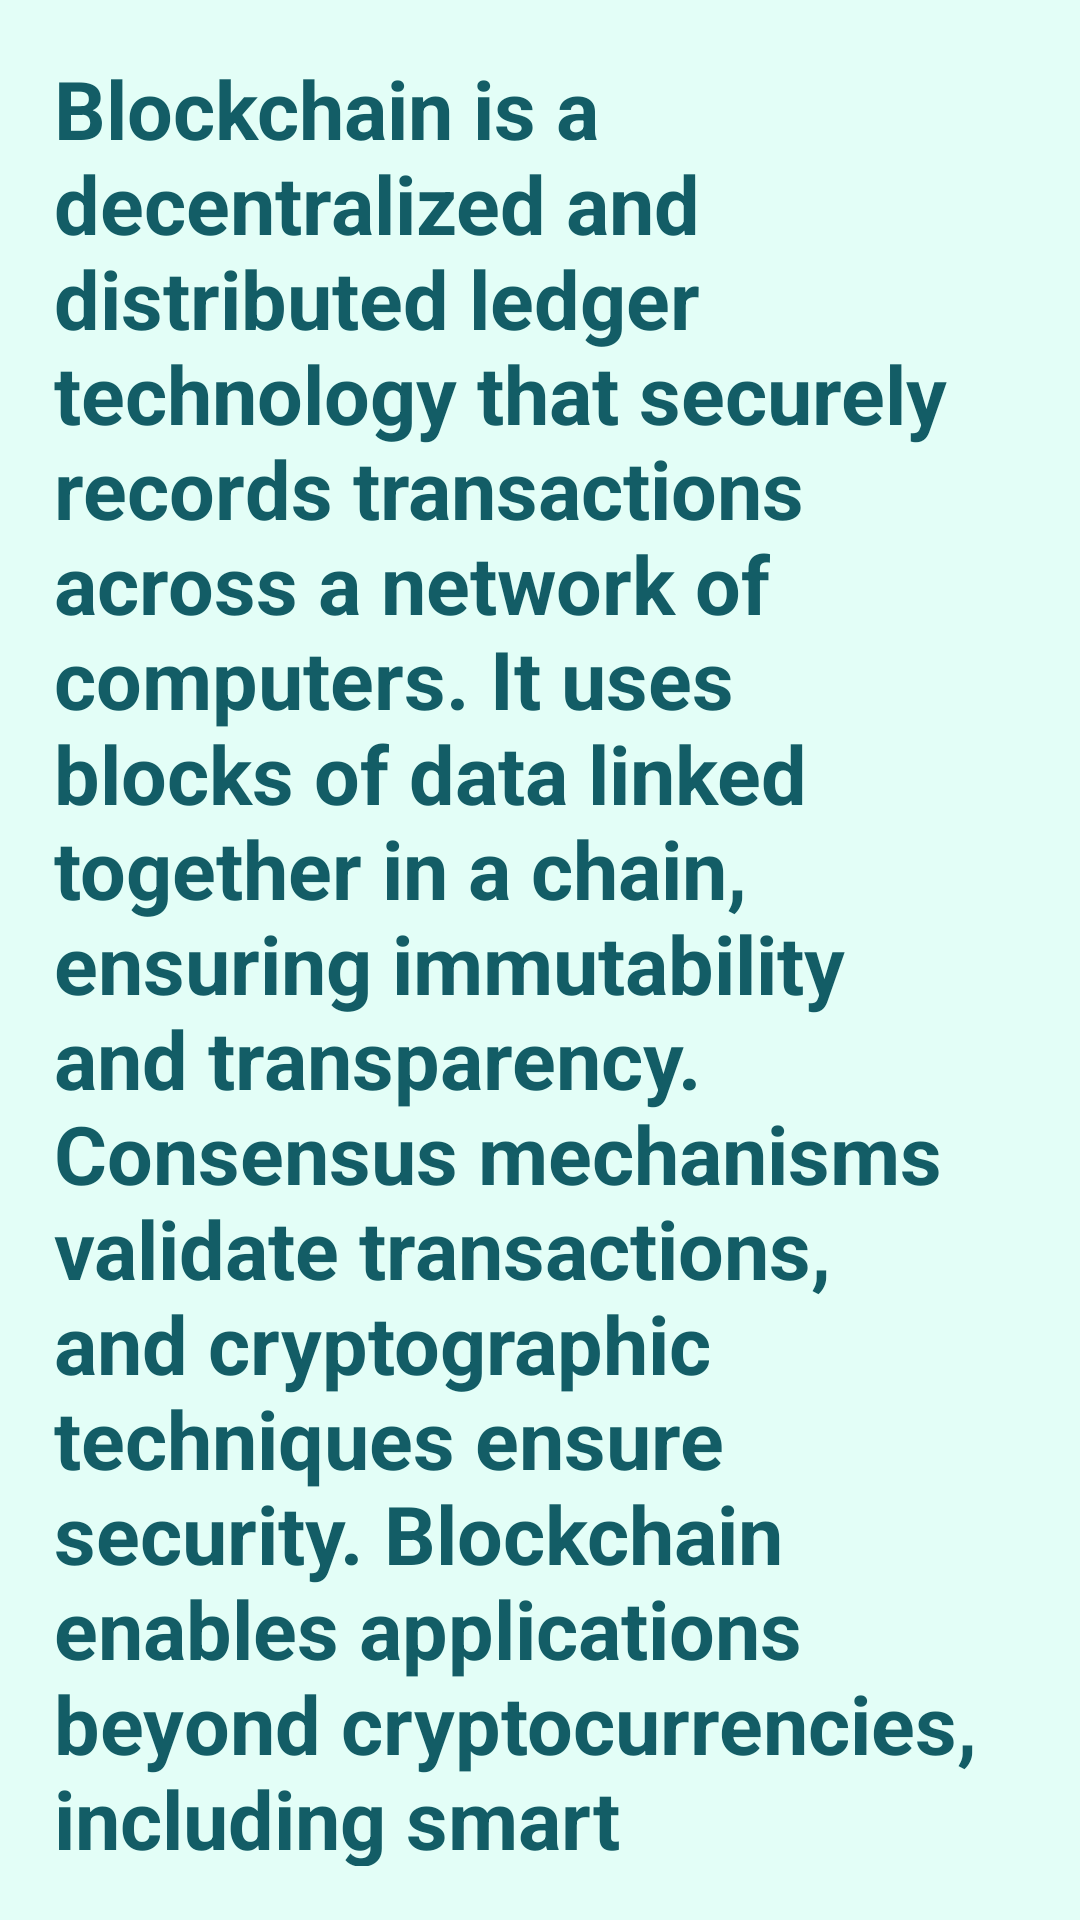

Layout XML and referenced resources for this Android screen:
<!-- AndroidManifest.xml: application theme Theme.AppDevInfo -->
<!-- res/layout/activity_second_machine.xml -->
<?xml version="1.0" encoding="utf-8"?>
<androidx.constraintlayout.widget.ConstraintLayout xmlns:android="http://schemas.android.com/apk/res/android"
    xmlns:app="http://schemas.android.com/apk/res-auto"
    xmlns:tools="http://schemas.android.com/tools"
    android:id="@+id/main"
    android:layout_width="match_parent"
    android:layout_height="match_parent"
    android:background="@color/green"
    tools:context=".SecondMachine">


    <TextView
        android:id="@+id/textView2"
        android:layout_width="match_parent"
        android:layout_height="match_parent"
        android:textSize="27sp"
        android:layout_margin="18dp"
        android:textColor="@color/darkGreen"
        android:text="Blockchain is a decentralized and distributed ledger technology that securely records transactions across a network of computers. It uses blocks of data linked together in a chain, ensuring immutability and transparency. Consensus mechanisms validate transactions, and cryptographic techniques ensure security. Blockchain enables applications beyond cryptocurrencies, including smart contracts, supply chain management, healthcare, and more, by providing trust, transparency, and decentralization.


"
        android:textStyle="bold"
        />


</androidx.constraintlayout.widget.ConstraintLayout>
<!-- resources referenced by this layout -->
<resources>
  <color name="darkGreen">#135D66</color>
  <color name="green">#E3FEF7</color>
  <style name="Theme.AppDevInfo" parent="Base.Theme.AppDevInfo" />
  <style name="Base.Theme.AppDevInfo" parent="Theme.Material3.DayNight.NoActionBar">
          
          
      </style>
</resources>
